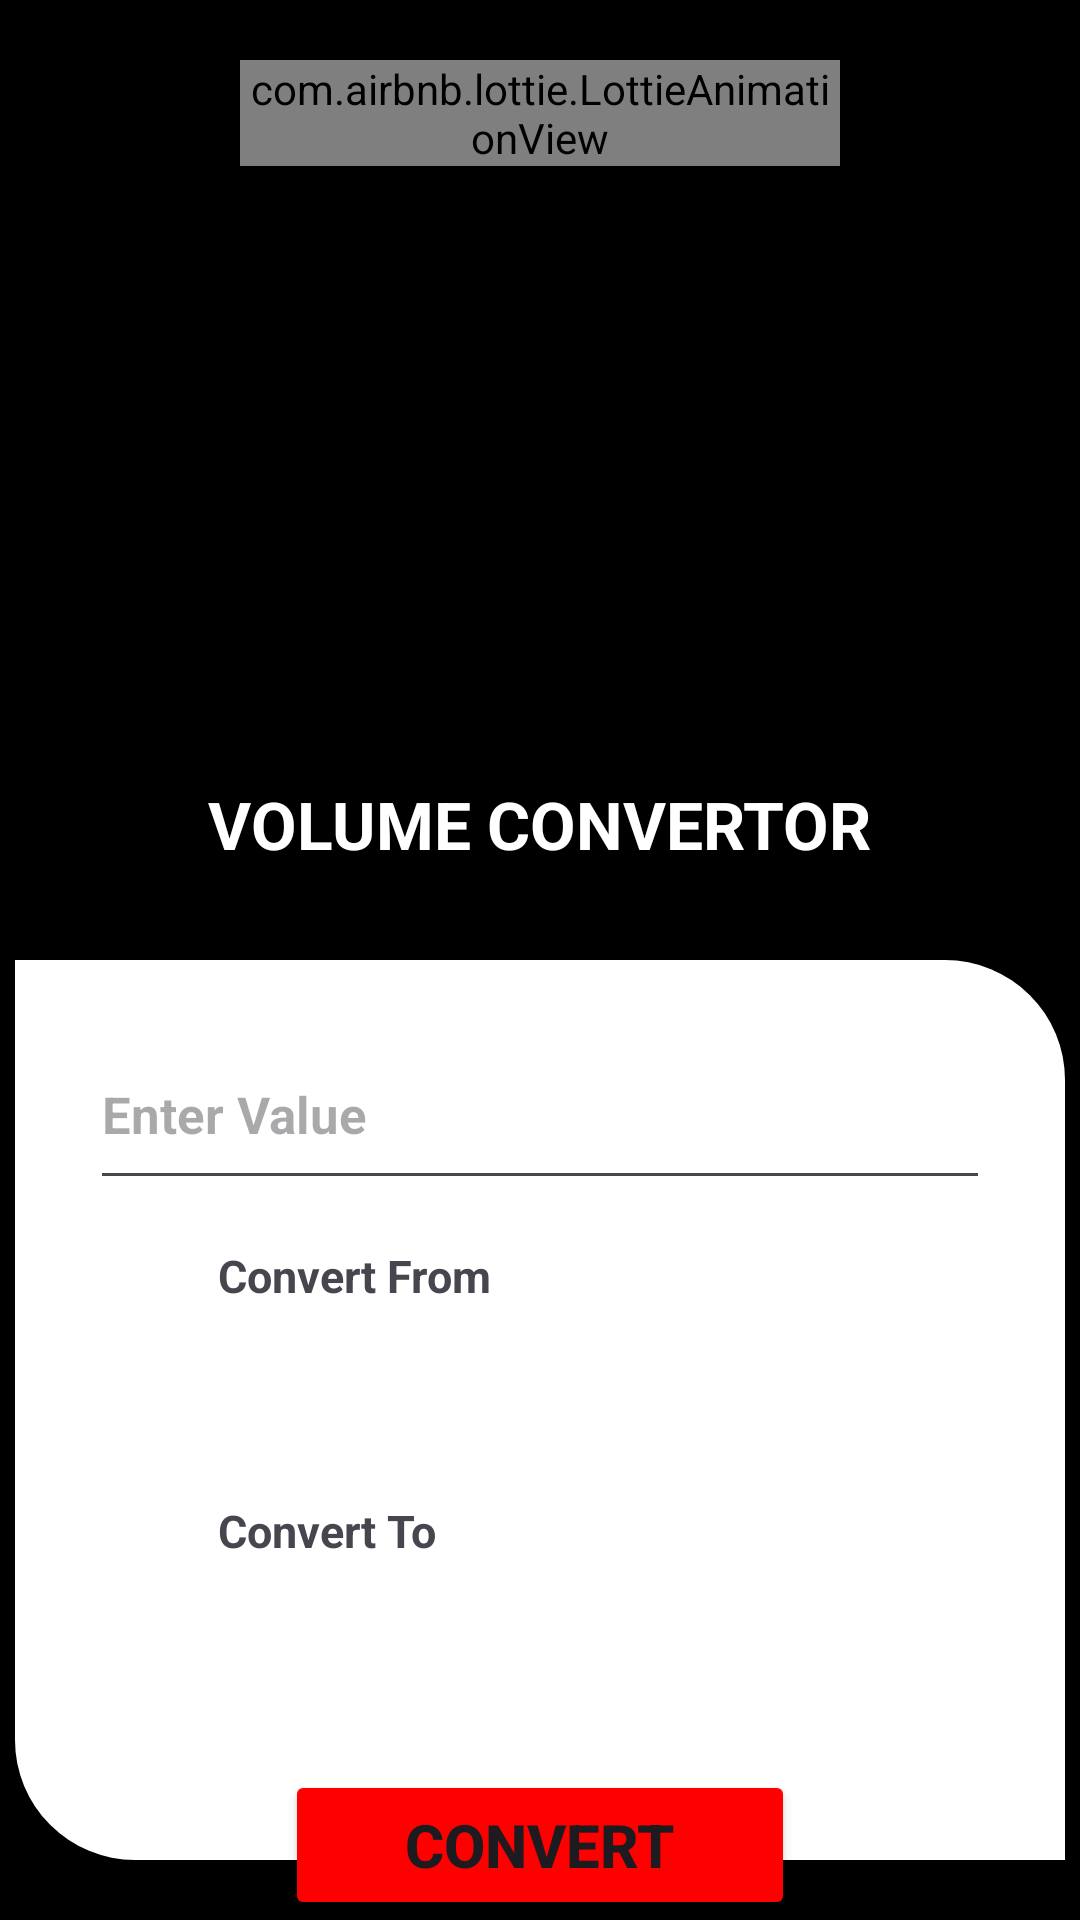

Here is an Android app screen rendered from its layout file. Give the layout XML and the strings, colors and styles it references.
<!-- AndroidManifest.xml: application theme Theme.Convertors -->
<!-- res/layout/activity_volume.xml -->
<?xml version="1.0" encoding="utf-8"?>
<RelativeLayout xmlns:android="http://schemas.android.com/apk/res/android"
    xmlns:app="http://schemas.android.com/apk/res-auto"
    xmlns:tools="http://schemas.android.com/tools"
    android:layout_width="match_parent"
    android:layout_height="match_parent"
    android:background="@color/black"
    tools:context=".Volume">


    <LinearLayout
        android:layout_width="200dp"
        android:layout_height="200dp"
        android:layout_centerHorizontal="true"
        android:layout_marginTop="20dp">
        <com.airbnb.lottie.LottieAnimationView
            android:id="@+id/animation"
            android:layout_width="match_parent"
            android:layout_height="wrap_content"
            app:lottie_rawRes="@raw/lenght"
            app:lottie_autoPlay="true"
            app:lottie_loop="true">
        </com.airbnb.lottie.LottieAnimationView>
    </LinearLayout>

    <LinearLayout
        android:layout_width="wrap_content"
        android:layout_height="wrap_content"
        android:layout_centerHorizontal="true">
        <TextView
            android:layout_width="match_parent"
            android:layout_height="match_parent"
            android:text="VOLUME CONVERTOR"
            android:textColor="@color/white"
            android:textSize="22sp"
            android:textStyle="bold"
            android:layout_marginTop="260dp"/>
    </LinearLayout>


    <LinearLayout
        android:layout_width="350dp"
        android:layout_height="300dp"
        android:layout_marginTop="320dp"
        android:layout_centerHorizontal="true"
        android:background="@drawable/lay"
        android:orientation="vertical">
        <EditText
            android:id="@+id/time"
            android:layout_marginTop="20dp"
            android:layout_gravity="center"
            android:layout_width="300dp"
            android:layout_height="60dp"
            android:hint="Enter Value"
            android:inputType="numberDecimal"
            android:textSize="17sp"
            android:textStyle="bold" />
    </LinearLayout>


    <LinearLayout
        android:layout_width="wrap_content"
        android:layout_height="wrap_content"
        android:layout_centerHorizontal="true"
        android:orientation="horizontal"
        android:layout_marginTop="415dp">
        <TextView
            android:layout_width="wrap_content"
            android:layout_height="wrap_content"
            android:text="Convert From"
            android:layout_marginLeft="10dp"
            android:ems="10"
            android:textSize="15sp"
            android:textStyle="bold"/>

        <Spinner
            android:id="@+id/spinner"
            android:layout_width="wrap_content"
            android:layout_height="wrap_content"/>

    </LinearLayout>

    <LinearLayout
        android:layout_width="wrap_content"
        android:layout_height="wrap_content"
        android:layout_centerHorizontal="true"
        android:orientation="horizontal"
        android:layout_marginTop="500dp">
        <TextView
            android:layout_width="wrap_content"
            android:layout_height="wrap_content"
            android:text="Convert To"
            android:layout_marginLeft="10dp"
            android:ems="10"
            android:textSize="15sp"
            android:textStyle="bold"/>

        <Spinner
            android:id="@+id/spinner1"
            android:layout_width="wrap_content"
            android:layout_height="wrap_content"/>

    </LinearLayout>




    <Button
        android:id="@+id/btn"
        android:layout_width="170dp"
        android:layout_height="60dp"
        android:text="Convert"
        android:textStyle="bold"
        android:textSize="20sp"
        android:backgroundTint="#FF0000"
        android:layout_marginTop="590dp"
        android:layout_centerHorizontal="true">
    </Button>

</RelativeLayout>
<!-- resources referenced by this layout -->
<resources>
  <!-- drawable lay (drawable) -->
  <?xml version="1.0" encoding="utf-8"?>
  <shape xmlns:android="http://schemas.android.com/apk/res/android"
      android:shape="rectangle">
      <solid
          android:color="@color/white"/>
      <corners
          android:topRightRadius="40dp" android:bottomLeftRadius="40dp"/>
      
  </shape>
  <style name="Theme.Convertors" parent="Base.Theme.Convertors" />
  <style name="Base.Theme.Convertors" parent="Theme.Material3.DayNight.NoActionBar">
          
          
      </style>
  <!-- not gathered from this repository: default colours our renderer supplied (Android Studio template values) -->
  <color name="black">#FF000000</color>
  <color name="white">#FFFFFFFF</color>
</resources>
